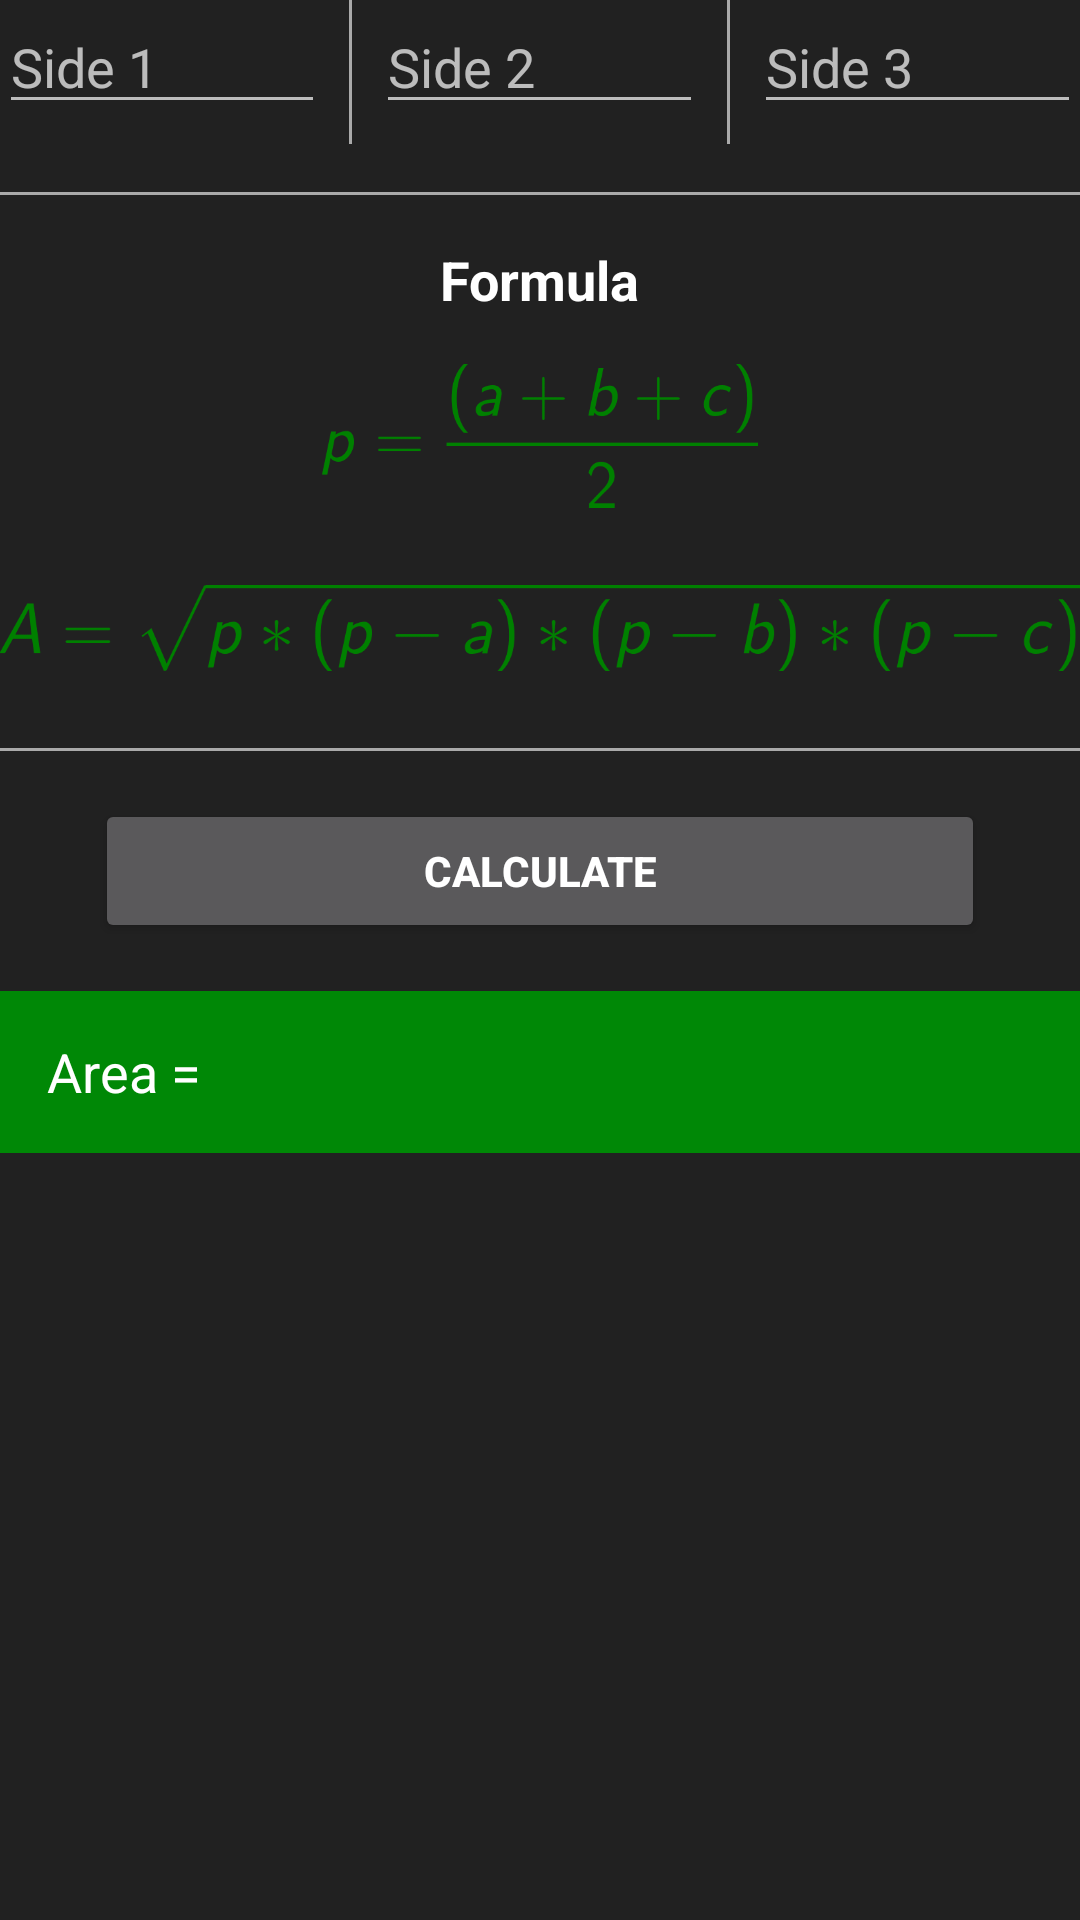

The Android layout XML behind this screen, and the referenced resources:
<!-- AndroidManifest.xml: application theme AppTheme -->
<!-- res/layout/activity_three_sides.xml -->
<?xml version="1.0" encoding="utf-8"?>
<LinearLayout xmlns:android="http://schemas.android.com/apk/res/android"
    xmlns:tools="http://schemas.android.com/tools"
    android:layout_width="match_parent"
    xmlns:ads="http://schemas.android.com/apk/res-auto"
    android:layout_height="match_parent"
    android:orientation="vertical"
    android:background="@color/background_custom"
    tools:context="com.sample.kedroon.easymath.ThreeSides"
    android:id="@+id/three_sides">

    <com.google.android.gms.ads.AdView
        android:id="@+id/adView"
        android:layout_width="match_parent"
        android:layout_height="wrap_content"
        ads:adSize="BANNER"
        android:visibility="gone"
        ads:adUnitId="@string/banner_ad_unit_id">
    </com.google.android.gms.ads.AdView>


    <ScrollView

        android:layout_width="match_parent"
        android:layout_height="match_parent">


    <LinearLayout
        android:layout_width="match_parent"
        android:layout_height="wrap_content"
        android:orientation="vertical"
        android:paddingBottom="@dimen/activity_vertical_margin"
        android:paddingLeft="@dimen/activity_horizontal_margin"
        android:paddingRight="@dimen/activity_horizontal_margin"
        android:paddingTop="@dimen/activity_vertical_margin">


        <LinearLayout
            android:id="@+id/input"
            android:layout_width="match_parent"
            android:layout_height="wrap_content"
            android:orientation="horizontal">

            <EditText
                android:id="@+id/side1"
                android:layout_width="0dp"
                android:layout_height="wrap_content"
                android:layout_marginEnd="8dp"
                android:layout_marginRight="8dp"
                android:layout_weight="1"
                android:hint="@string/side01"
                android:inputType="numberDecimal" />

            <View
                android:layout_width="1dp"
                android:layout_height="48dp"
                android:background="@android:color/darker_gray" />

            <EditText
                android:id="@+id/side2"
                android:layout_width="0dp"
                android:layout_height="wrap_content"
                android:layout_marginLeft="8dp"
                android:layout_marginRight="8dp"
                android:layout_weight="1"
                android:hint="@string/side02"
                android:inputType="numberDecimal" />

            <View
                android:layout_width="1dp"
                android:layout_height="48dp"
                android:background="@android:color/darker_gray" />

            <EditText
                android:id="@+id/side3"
                android:layout_width="0dp"
                android:layout_height="wrap_content"
                android:layout_marginLeft="8dp"
                android:layout_marginStart="8dp"
                android:layout_weight="1"
                android:hint="@string/side03"
                android:inputType="numberDecimal" />

        </LinearLayout>


        <View
            android:layout_width="match_parent"
            android:layout_height="1dp"
            android:layout_marginTop="16dp"
            android:background="@android:color/darker_gray" />

        <TextView
            android:layout_width="wrap_content"
            android:layout_height="wrap_content"
            android:layout_gravity="center_horizontal"
            android:layout_marginTop="16dp"
            android:text="@string/formula"
            android:textColor="#FFFFFF"
            android:textSize="18sp"
            android:textStyle="bold" />


        <ImageView
            android:layout_width="match_parent"
            android:layout_height="48dp"
            android:layout_gravity="center_horizontal"
            android:layout_marginTop="16dp"
            android:contentDescription="@string/formula"
            android:src="@drawable/p3sides" />

        <ImageView
            android:layout_width="match_parent"
            android:layout_height="48dp"

            android:layout_gravity="center_horizontal"
            android:layout_marginTop="16dp"
            android:contentDescription="@string/formula"
            android:src="@drawable/a3sides" />

        <View
            android:layout_width="match_parent"
            android:layout_height="1dp"
            android:layout_marginTop="16dp"
            android:background="@android:color/darker_gray" />


        <Button
            android:id="@+id/button01"
            android:layout_width="match_parent"
            android:layout_height="wrap_content"
            android:layout_gravity="center_horizontal"
            android:layout_marginLeft="32dp"
            android:layout_marginRight="32dp"
            android:layout_marginTop="16dp"
            android:text="@string/calculate"
            android:textColor="#FFFFFF"
            android:textStyle="bold" />

        <TextView
            android:id="@+id/result_01"
            android:layout_width="match_parent"
            android:layout_height="54dp"
            android:layout_marginBottom="22dp"
            android:layout_marginTop="16dp"
            android:background="@color/colorPrimary"
            android:gravity="center_vertical"
            android:paddingLeft="16dp"
            android:paddingRight="16dp"
            android:paddingStart="16dp"
            android:text="@string/area_result"
            android:textColor="#FFFFFF"
            android:textSize="18sp" />

    </LinearLayout>
</ScrollView>
</LinearLayout>
<!-- resources referenced by this layout -->
<resources>
  <color name="background_custom">#212121</color>
  <color name="colorPrimary">#008806</color>
  <!-- drawable a3sides: png bitmap (drawable, 8799 bytes) -->
  <!-- drawable p3sides: png bitmap (drawable, 4947 bytes) -->
  <string name="area_result">Area = "</string>
  <string name="banner_ad_unit_id">ca-app-pub-3940256099942544/6300978111</string>
  <string name="calculate">Calculate</string>
  <string name="formula">Formula</string>
  <string name="side01">Side 1</string>
  <string name="side02">Side 2</string>
  <string name="side03">Side 3</string>
  <style name="AppTheme" parent="Theme.AppCompat">
          
          <item name="colorPrimary">@color/colorPrimary</item>
          <item name="colorPrimaryDark">@color/colorPrimaryDark</item>
          <item name="colorAccent">@color/colorPrimary</item>
          <item name="android:colorBackground">@color/background_custom</item>
  
  
  
      </style>
  <color name="colorPrimaryDark">#1B5E20</color>
</resources>
